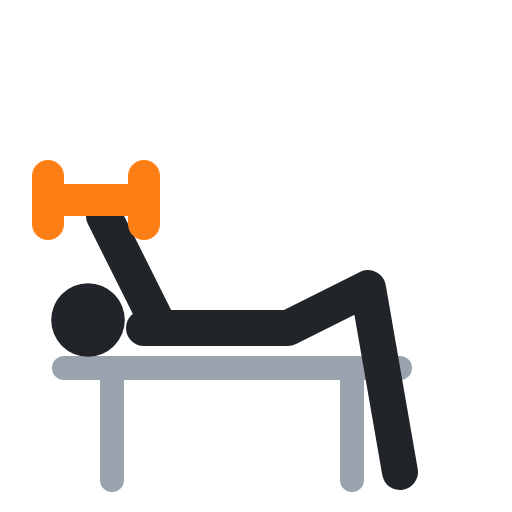
t = 0.00 s
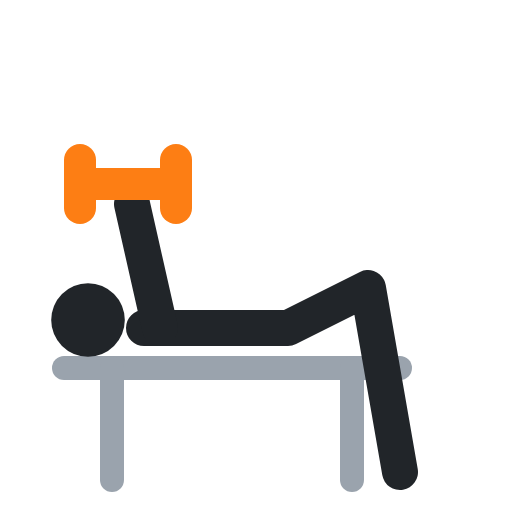
t = 0.40 s
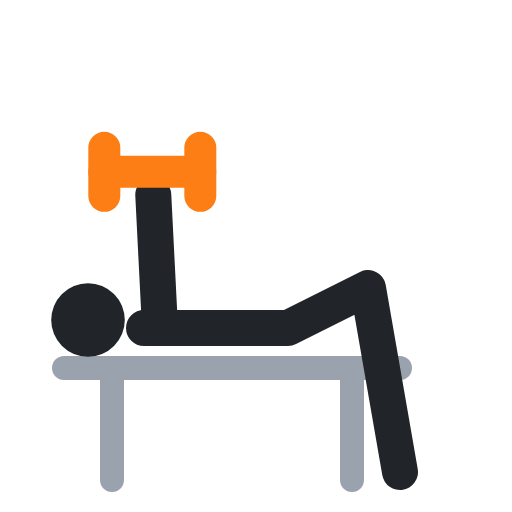
t = 0.60 s
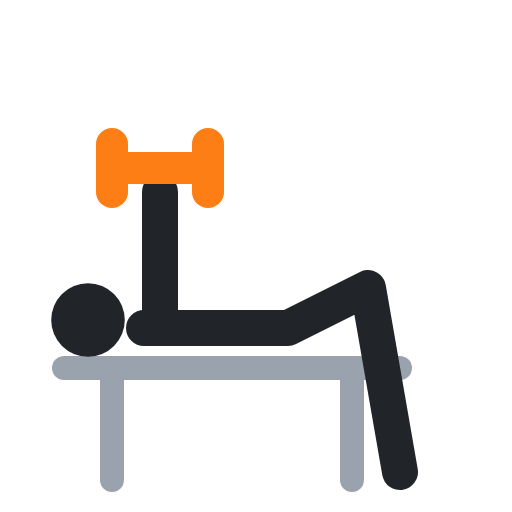
t = 1.00 s
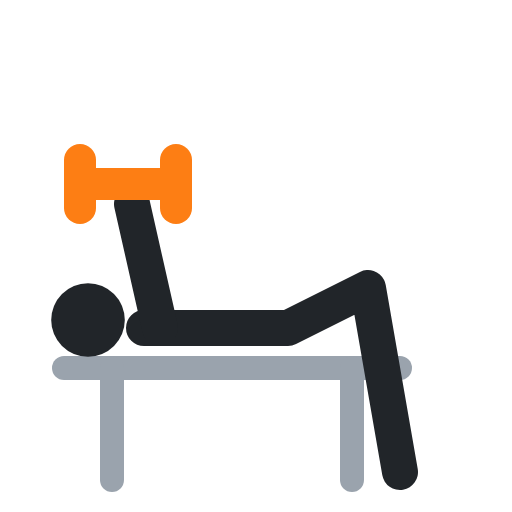
t = 1.40 s
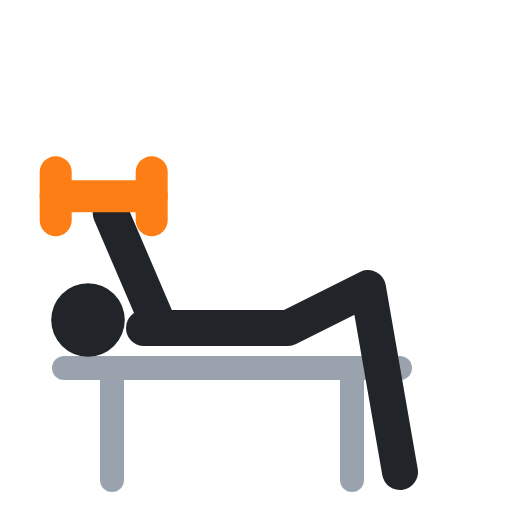
t = 1.60 s

The animated SVG that drew these frames (rendered in a browser with its animation timeline set to each time). Animation: 4 SMIL elements (animate=4); one cycle of 2.00 s, repeats indefinitely.

<svg xmlns="http://www.w3.org/2000/svg" viewBox="0 0 64 64" fill="none" stroke-linecap="round" stroke-linejoin="round"><polyline points="8,46 50,46" stroke="#9aa3ad" stroke-width="3"/><polyline points="14,46 14,60" stroke="#9aa3ad" stroke-width="3"/><polyline points="44,46 44,60" stroke="#9aa3ad" stroke-width="3"/><circle cx="11" cy="40" r="4.6" fill="#212529"/><polyline points="18,41 36,41 46,36 50,59" stroke="#212529" stroke-width="4.5"/><polyline points="20,41 13,27" stroke="#212529" stroke-width="4.5"><animate attributeName="points" values="20,41 13,27;20,41 20,24;20,41 20,24;20,41 13,27;20,41 13,27" keyTimes="0;.4;.5;.9;1" calcMode="spline" keySplines=".45 0 .55 1;.45 0 .55 1;.45 0 .55 1;.45 0 .55 1" dur="2s" repeatCount="indefinite"/></polyline><polyline points="6,25 18,25" stroke="#fd7e14" stroke-width="4"><animate attributeName="points" values="6,25 18,25;14,21 26,21;14,21 26,21;6,25 18,25;6,25 18,25" keyTimes="0;.4;.5;.9;1" calcMode="spline" keySplines=".45 0 .55 1;.45 0 .55 1;.45 0 .55 1;.45 0 .55 1" dur="2s" repeatCount="indefinite"/></polyline><polyline points="6,22 6,28" stroke="#fd7e14" stroke-width="4"><animate attributeName="points" values="6,22 6,28;14,18 14,24;14,18 14,24;6,22 6,28;6,22 6,28" keyTimes="0;.4;.5;.9;1" calcMode="spline" keySplines=".45 0 .55 1;.45 0 .55 1;.45 0 .55 1;.45 0 .55 1" dur="2s" repeatCount="indefinite"/></polyline><polyline points="18,22 18,28" stroke="#fd7e14" stroke-width="4"><animate attributeName="points" values="18,22 18,28;26,18 26,24;26,18 26,24;18,22 18,28;18,22 18,28" keyTimes="0;.4;.5;.9;1" calcMode="spline" keySplines=".45 0 .55 1;.45 0 .55 1;.45 0 .55 1;.45 0 .55 1" dur="2s" repeatCount="indefinite"/></polyline></svg>
